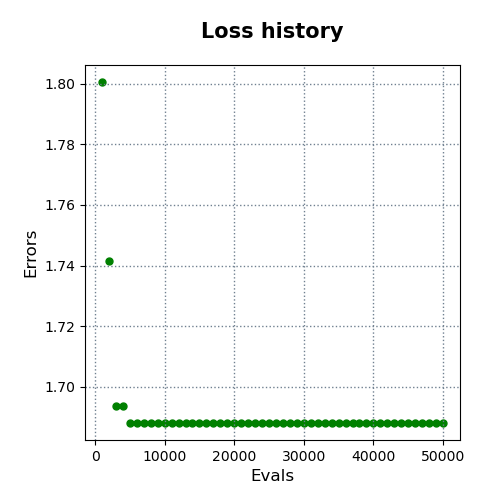

The table this chart was drawn from, first rows:
evals, errors
1000, 1.8
2000, 1.741
3000, 1.694
4000, 1.694
5000, 1.688
6000, 1.688
7000, 1.688
8000, 1.688
9000, 1.688
10000, 1.688
11000, 1.688
12000, 1.688
13000, 1.688
14000, 1.688
15000, 1.688
16000, 1.688
17000, 1.688
18000, 1.688
19000, 1.688
20000, 1.688
21000, 1.688
22000, 1.688
23000, 1.688
24000, 1.688
25000, 1.688
26000, 1.688
27000, 1.688
28000, 1.688
29000, 1.688
30000, 1.688
31000, 1.688
32000, 1.688
33000, 1.688
34000, 1.688
35000, 1.688
36000, 1.688
37000, 1.688
38000, 1.688
39000, 1.688
40000, 1.688
41000, 1.688
42000, 1.688
43000, 1.688
44000, 1.688
45000, 1.688
46000, 1.688
47000, 1.688
48000, 1.688
49000, 1.688
50000, 1.688
